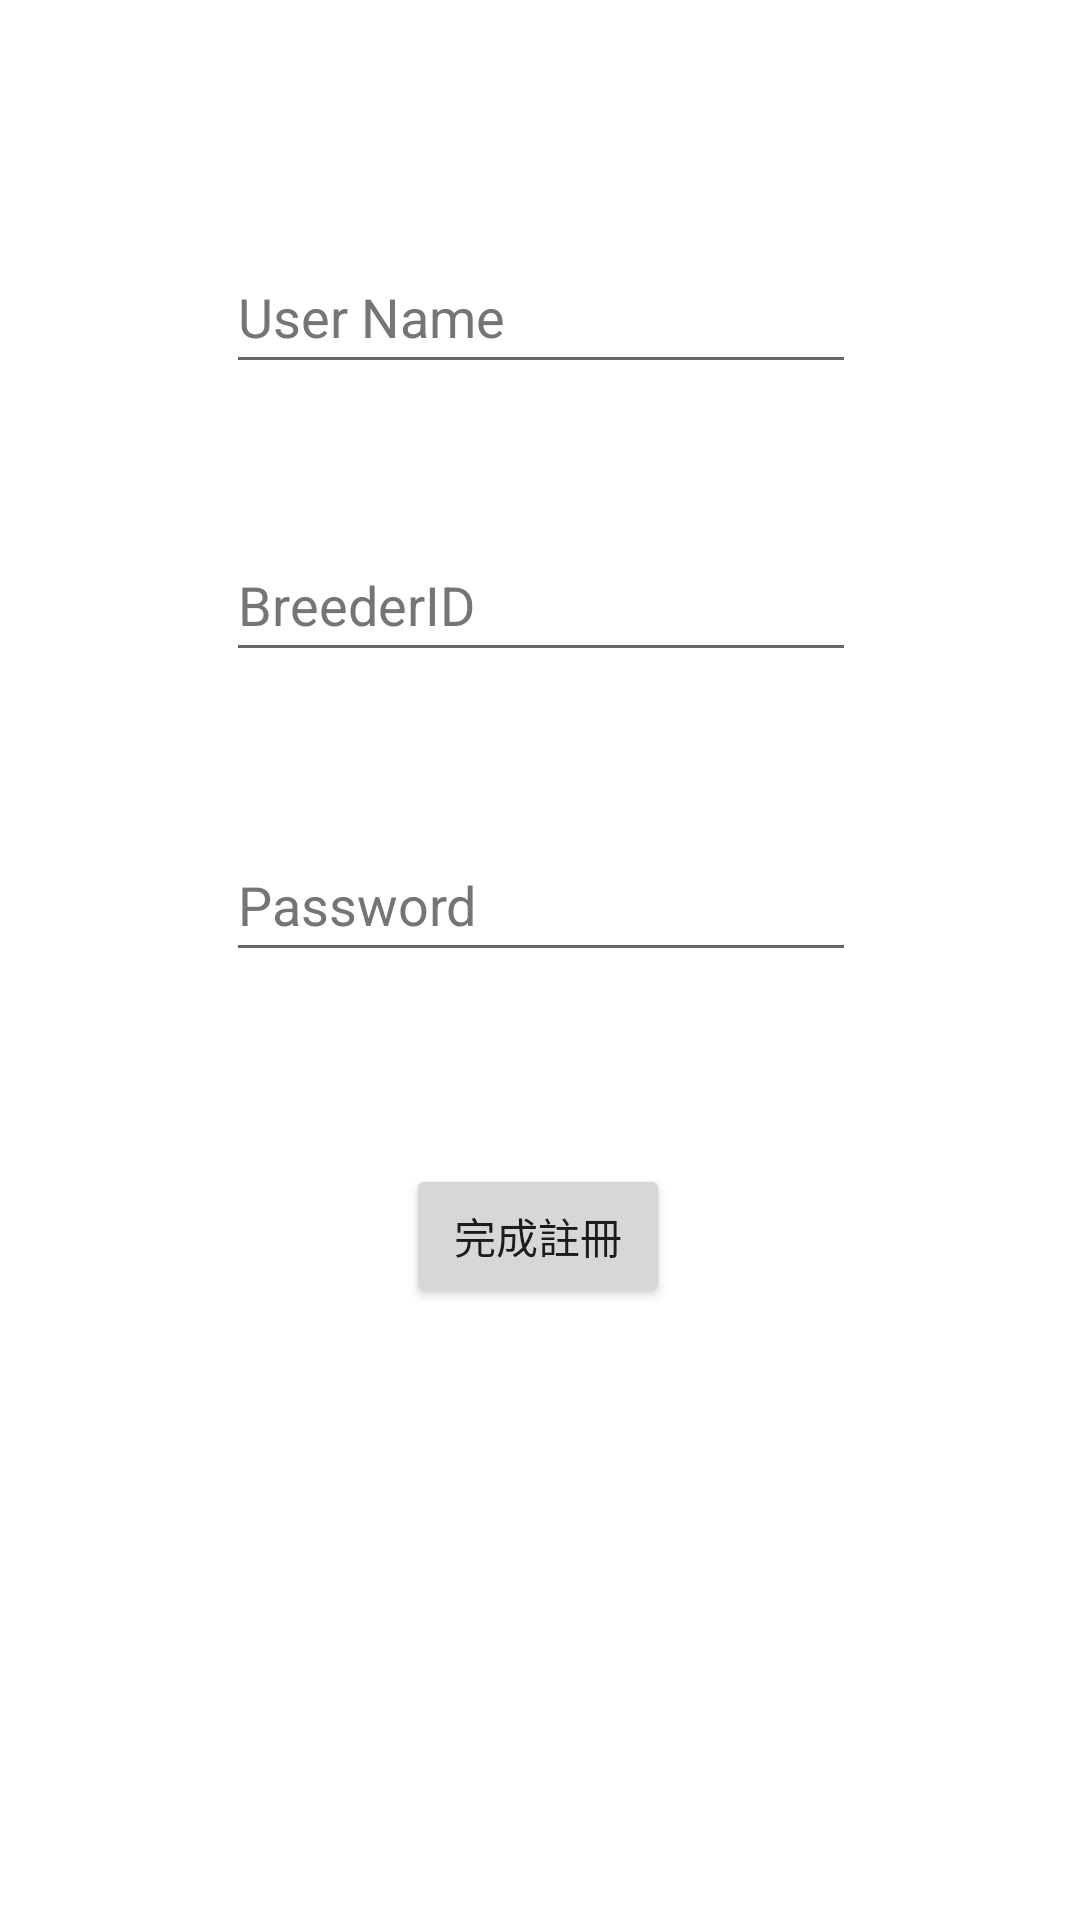

Reconstruct the res/layout file that produces this screen, plus the resources it refers to.
<!-- AndroidManifest.xml: application theme Theme.KittyCareSystem -->
<!-- res/layout/activity_register.xml -->
<?xml version="1.0" encoding="utf-8"?>
<androidx.constraintlayout.widget.ConstraintLayout xmlns:android="http://schemas.android.com/apk/res/android"
    xmlns:app="http://schemas.android.com/apk/res-auto"
    xmlns:tools="http://schemas.android.com/tools"
    android:id="@+id/complete"
    android:layout_width="match_parent"
    android:layout_height="match_parent"
    tools:context=".Register">

    <EditText
        android:id="@+id/UserName"
        android:layout_width="wrap_content"
        android:layout_height="wrap_content"
        android:layout_marginTop="80dp"
        android:autofillHints=""
        android:ems="10"
        android:hint="@string/user_name"
        android:inputType="textPersonName"
        android:minHeight="48dp"
        android:textColorHint="#757575"
        app:layout_constraintEnd_toEndOf="parent"
        app:layout_constraintHorizontal_bias="0.502"
        app:layout_constraintStart_toStartOf="parent"
        app:layout_constraintTop_toTopOf="parent" />

    <EditText
        android:id="@+id/BreederID"
        android:layout_width="wrap_content"
        android:layout_height="wrap_content"
        android:layout_marginTop="48dp"
        android:autofillHints=""
        android:ems="10"
        android:hint="@string/breederid"
        android:inputType="text"
        android:minHeight="48dp"
        android:textColorHint="#757575"
        app:layout_constraintEnd_toEndOf="parent"
        app:layout_constraintHorizontal_bias="0.502"
        app:layout_constraintStart_toStartOf="parent"
        app:layout_constraintTop_toBottomOf="@+id/UserName" />

    <Button
        android:id="@+id/finish"
        android:layout_width="wrap_content"
        android:layout_height="wrap_content"
        android:layout_marginTop="64dp"
        android:onClick="@string/finish"
        android:text="@string/finish"
        app:layout_constraintEnd_toEndOf="parent"
        app:layout_constraintHorizontal_bias="0.498"
        app:layout_constraintStart_toStartOf="parent"
        app:layout_constraintTop_toBottomOf="@+id/Password" />

    <EditText
        android:id="@+id/Password"
        android:layout_width="wrap_content"
        android:layout_height="wrap_content"
        android:layout_marginTop="52dp"
        android:autofillHints=""
        android:ems="10"
        android:hint="@string/Re_password"
        android:inputType="numberPassword"
        android:minHeight="48dp"
        android:textColorHint="#757575"
        app:layout_constraintEnd_toEndOf="parent"
        app:layout_constraintHorizontal_bias="0.502"
        app:layout_constraintStart_toStartOf="parent"
        app:layout_constraintTop_toBottomOf="@+id/BreederID" />

</androidx.constraintlayout.widget.ConstraintLayout>
<!-- resources referenced by this layout -->
<resources>
  <string name="Re_password">Password</string>
  <string name="breederid">BreederID</string>
  <string name="finish">完成註冊</string>
  <string name="user_name">User Name</string>
  <style name="Theme.KittyCareSystem" parent="Theme.MaterialComponents.DayNight.DarkActionBar">
          
          <item name="colorPrimary">@color/purple_500</item>
          <item name="colorPrimaryVariant">@color/purple_700</item>
          <item name="colorOnPrimary">@color/white</item>
          
          <item name="colorSecondary">@color/teal_200</item>
          <item name="colorSecondaryVariant">@color/teal_700</item>
          <item name="colorOnSecondary">@color/black</item>
          
          <item name="android:statusBarColor" tools:targetApi="l">?attr/colorPrimaryVariant</item>
          
      </style>
  <!-- not gathered from this repository: default colours our renderer supplied (Android Studio template values) -->
  <color name="purple_500">#FF6200EE</color>
  <color name="purple_700">#FF3700B3</color>
  <color name="teal_200">#FF03DAC5</color>
  <color name="teal_700">#FF018786</color>
  <color name="black">#FF000000</color>
  <color name="white">#FFFFFFFF</color>
</resources>
